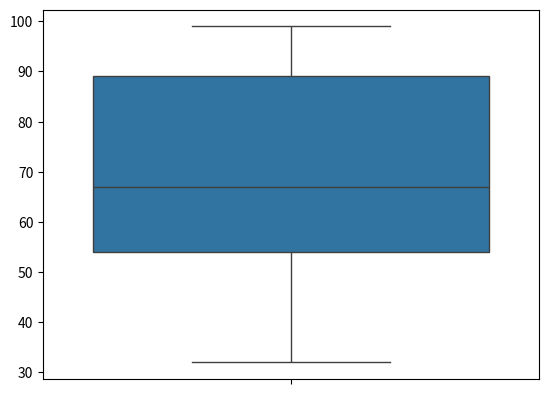

Reproduce this figure in Python.
import numpy as np
import seaborn as sns
import matplotlib.pyplot as plt

lst_marks = [45,32,56,75,89,54,32,89,90,87,67,54,45,98,99,67,74]
##Minimum, Maximum, Median, Q1, Q3, Maximum
minimum,Q1,meadian,Q3,maximum=np.quantile(lst_marks,[0,0.25,0.50,0.75,1.0])
print(minimum, meadian, Q1,Q3,maximum)
IQR= Q3-Q1
print(IQR)
sns.boxplot(lst_marks)
plt.show()